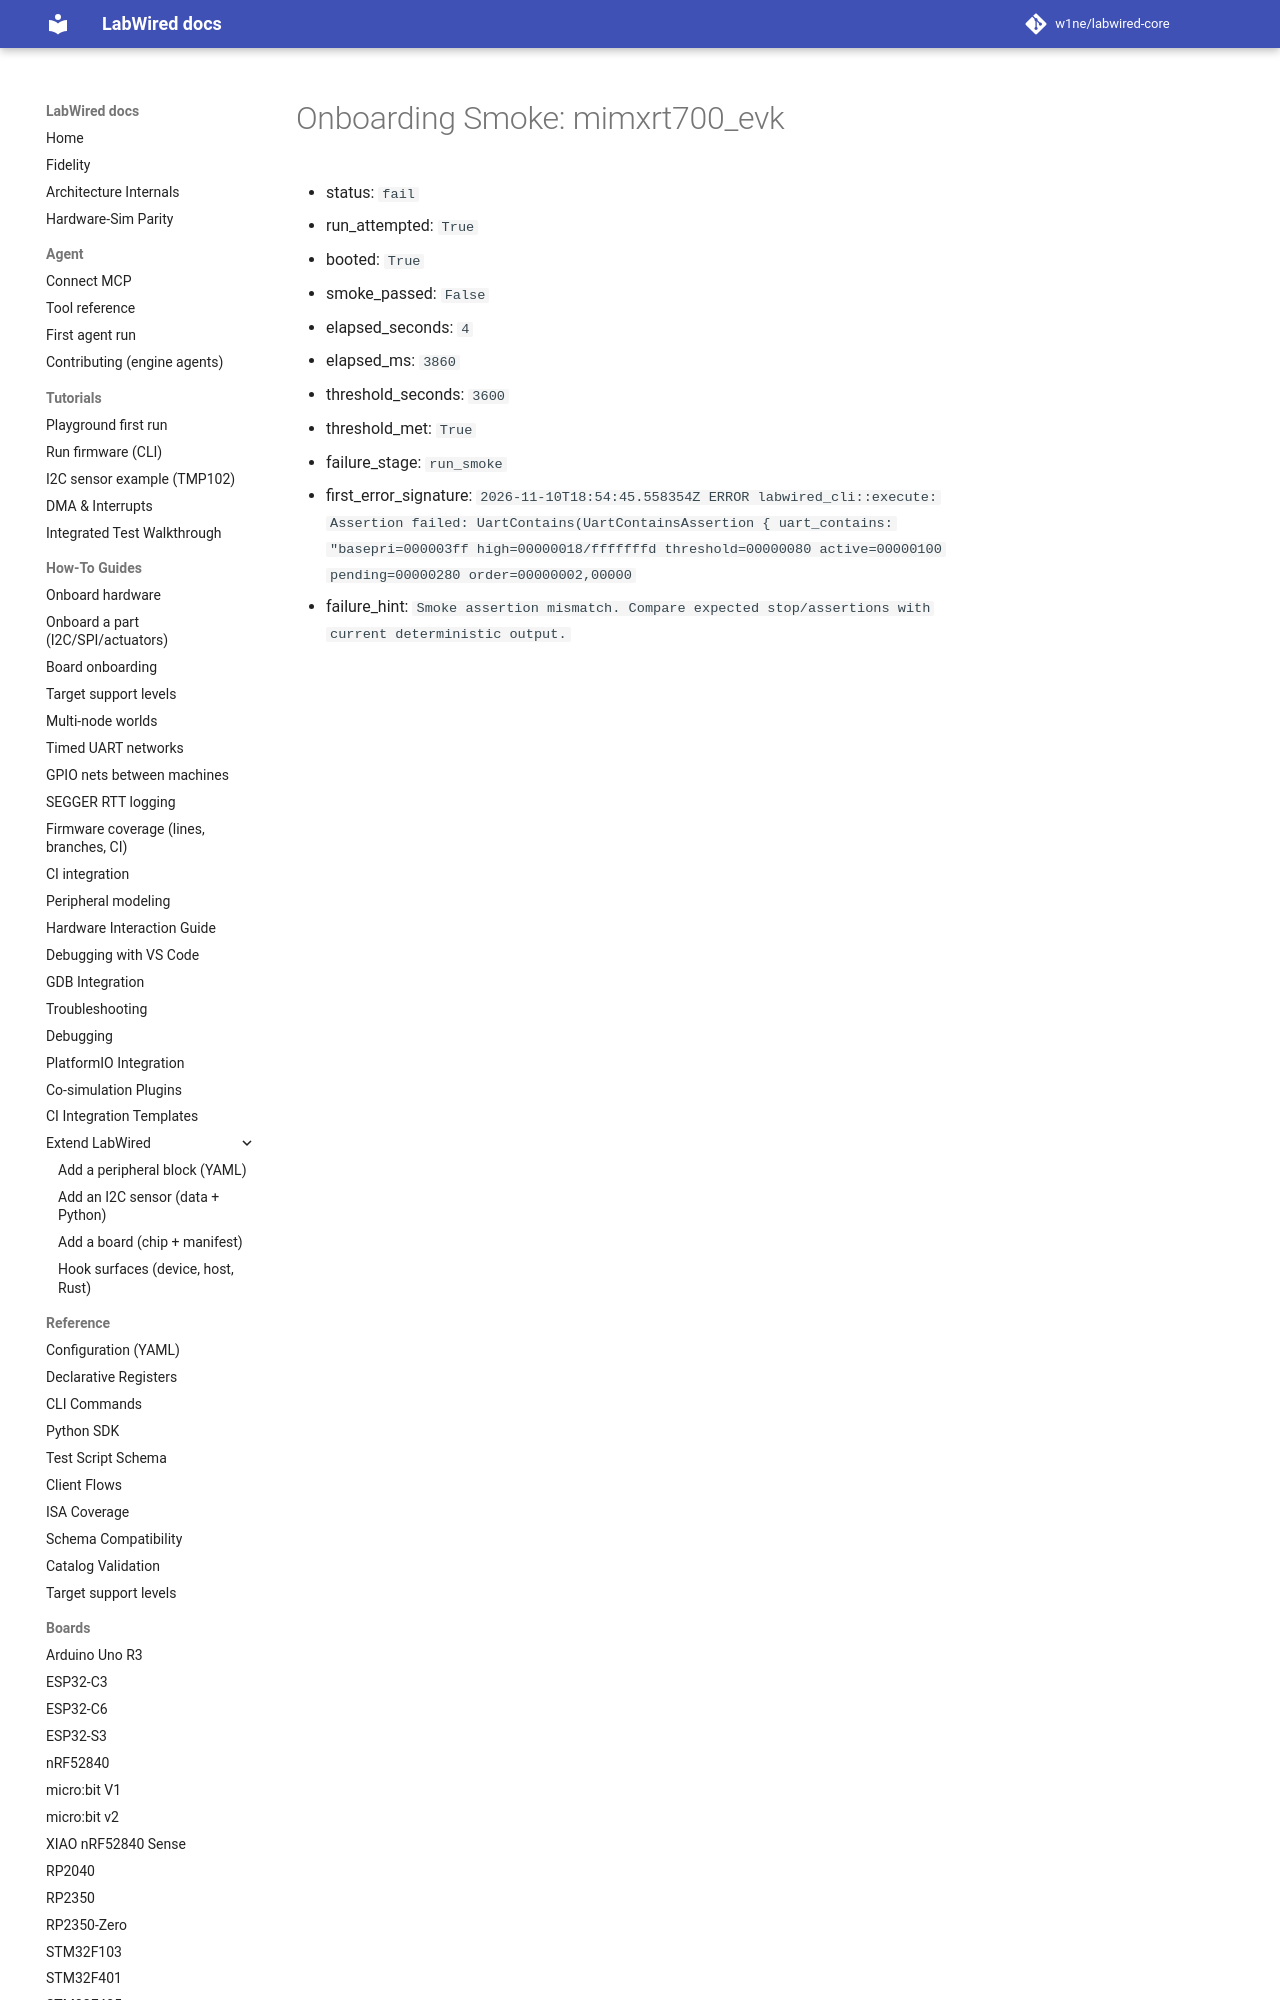

repository: w1ne/labwired-core · page: coverage/renode-onboarding/attempt-history/mimxrt700_evk/2026-11-10-basepri-msp-restore-failure/onboarding-summary/index.html · generator: mkdocs

# Onboarding Smoke: mimxrt700_evk

- status: `fail`
- run_attempted: `True`
- booted: `True`
- smoke_passed: `False`
- elapsed_seconds: `4`
- elapsed_ms: `3860`
- threshold_seconds: `3600`
- threshold_met: `True`
- failure_stage: `run_smoke`
- first_error_signature: `2026-11-10T
